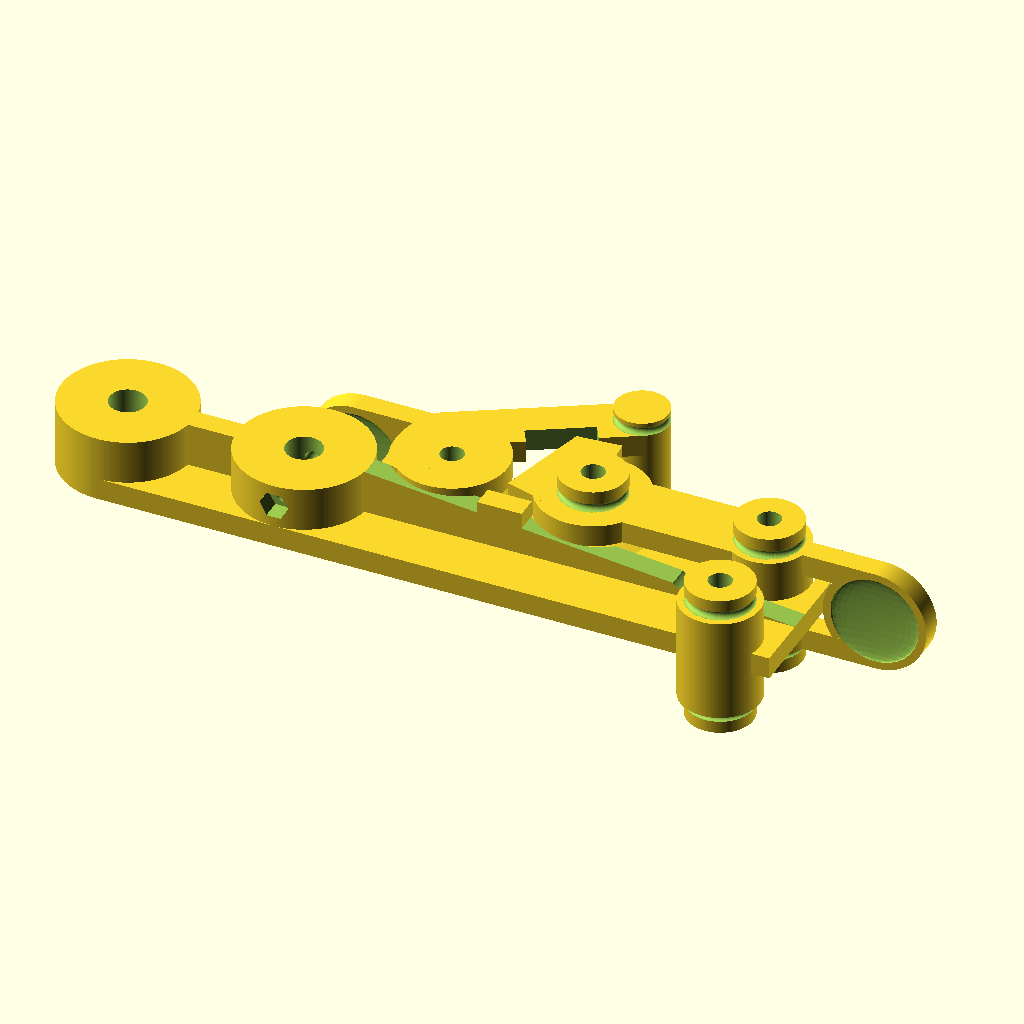
Cell 1 — every parameter at its default value.
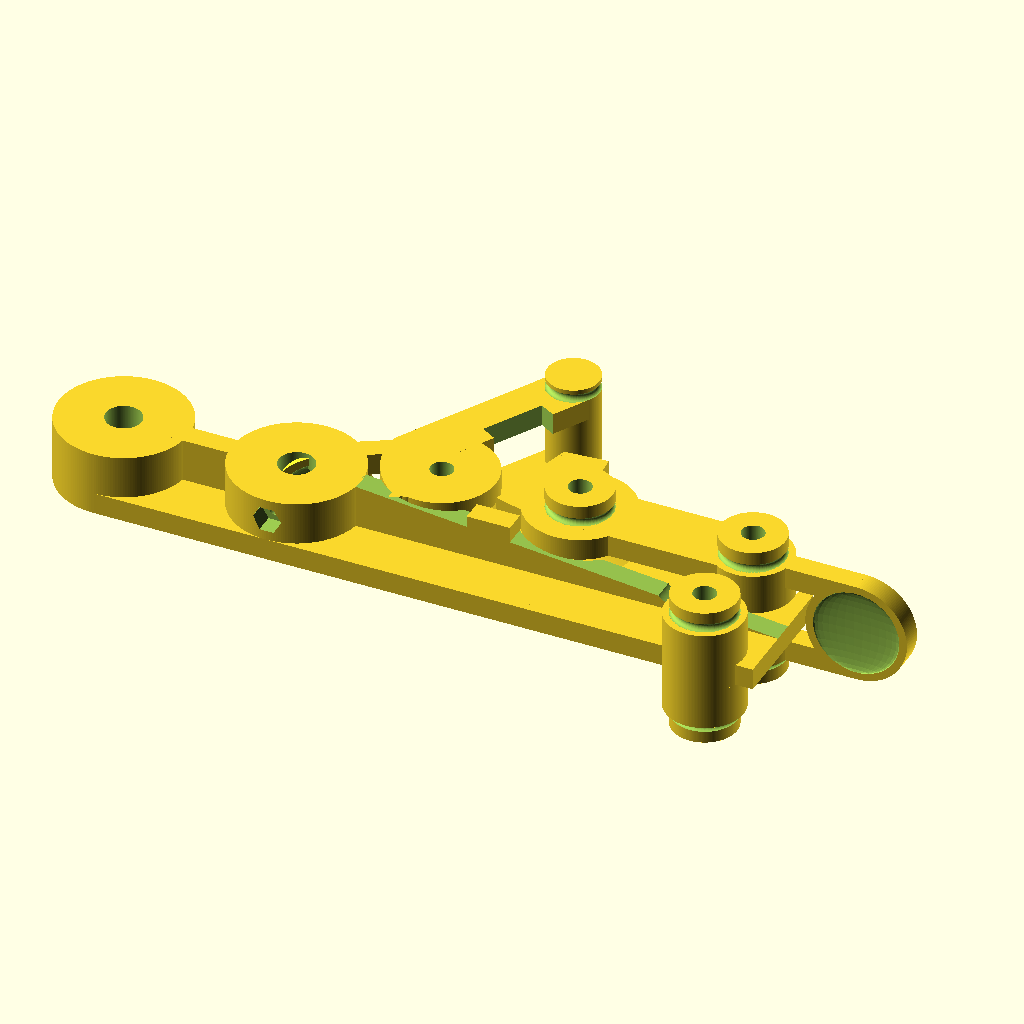
Cell 2: the same model with Rb = 60.
The same orthographic view direction (rotation 55°, 0°, 25°; colour scheme Cornfield) for every cell, with the view re-fitted per cell, so scale and position can differ between cells.
The OpenSCAD source (Filament extruder and winder project/Filament winder project/Tensioner/Mark 3/Base.scad):






Base();

Ra=0;    //rotate
translate([10,12,0]) rotate([0,0,Ra]) Lever();

Rb=30;
translate([-22,12,0])rotate([0,0,Rb]) Latch();



A= 180;   //Medium radius
B= 60;    //Small radius 



module Base(){
        
difference(){
union(){
cube([100,30,5], center = true);
 
//Slanted wall 
difference(){    
translate([0,0,7.5]) cube([125,5,10], center = true);   

for(i=[0,1]) translate([-32*i+10,12,0])cylinder(h = 60, d=27,$fn= A, center = true);
    
//slanting the wall
translate([0,0,7.5+11.45]) rotate([0,5.83,0]) cube([150,6,20],center = true);
}

translate([-4.5,0,7.5]) cube([10,5,10], center = true);
   
for(i=[1]) mirror([i,0,0]) translate([50,0,0])cylinder(h = 5, d=30, $fn = A, center = true);
    
//middle cylinder 
translate([-50,0,7.5])cylinder(h = 10, d=30, $fn = A,center = true);

//translate([-50,9.5,7.5])cylinder(h = 30, d=10, $fn = A,center = true);


//bearing 2
translate([-50-40,0,5])cylinder(h = 15, d=30, $fn = A,center = true); 
translate([-40,0,0]) cube([100,30,5], center = true);
translate([-80,0,7.5]) cube([40,5,10], center = true);


//front cylinder
for(i=[-1,1]) translate([50,i*12,0])cylinder(h = 5, d=18,$fn = A, center = true);
          
        
for(i=[-1]) translate([50,i*12,0])cylinder(h = 23.5, d=18,$fn = A, center = true);
            
translate([50,0,0]) cube([25,30,5], center = true);

 
//middle circles
for(i=[0,1]) translate([-32*i+10,12,0])cylinder(h = 5, d=25, $fn=A,center = true);
for(i=[0,1]) translate([-32*i+10,12,3.5])cylinder(h = 2, d1=25,d2=10, $fn = A, center = true);
for(i=[0,1]) translate([-32*i+10,12,-3.5])cylinder(h = 2, d1=10,d2=25, $fn = A, center = true);








//Rubber band holder 1
for(i=[0,1]) mirror([0,0,i]){
translate([50,-12,0]){
difference(){
translate([0,0,14])cylinder(h = 5, d=15, $fn = A, center = true);    

translate([0,0,12.75]){
rotate_extrude(convexity = 10, $fn = B)
translate([7.5, 0, 0])
resize([2,2,0]) circle(d = 5, $fn = B);
}
}}} 


}//end difference 






//Front bottom cylinder elimination
for(i=[-1]) translate([50,i*12,0])cylinder(h = 60, d=5.25, $fn = A, center = true);
    
//middle circles eliminations
for(i=[0,1]) translate([-32*i+10,12,3.5])cylinder(h = 60, d=5.25, $fn = A, center = true);


//front fitting elimination
for(i=[0:20]) rotate([0,0,i*0.5]) translate([50,12,0])cylinder(h = 10, d=18.25, $fn = A, center = true);
translate([50,12+18.25/2,0]) cube([18.25,18.25,20], center = true);

//middle back cylinder hole
translate([-50,0,5])cylinder(h = 50, d=8.25, $fn = A, center = true);

//back cylinder hole
translate([-50-40,0,5])cylinder(h = 50, d=8.25, $fn = A,center = true);


translate([-50,0,7.5]) rotate([90,0,0]) cylinder(h = 40, d=3.2,$fn = B, center = true); 



translate([-50,13,7.5]) rotate([90,0,0]) cylinder(h = 5, d=6,$fn = B, center = true);

translate([-50,-13,7.5]) rotate([90,0,0]) cylinder(h = 5, d=6.5, $fn = 6, center = true);



/*

for(i=[-1,0]) mirror([0,0,i]){
translate([50,-12,5.75]){
rotate_extrude(convexity = 10, $fn = B)
translate([9, 0, 0])
resize([2,2,0]) circle(d = 5, $fn = B);
}}
*/




translate([42,0,5.5]) rotate([90,5,0]) resize([15,5,0])cylinder(h = 6, d=5.25, $fn = A, center = true);
}

//lever bootm block


}









//for(i=[0,1]) translate([-32*i+10,12,0])

module Lever(){
    
    
for(i=[0,-1]) mirror([0,0,i])translate([0,0,-0.75]){
difference(){
union(){


//Front cylinder
translate([40,0,10-3.5])cylinder(h = 12, d=18, $fn = A, center = true);
    
//translate([50,12,6.5])cylinder(h = 2, d1=10, d2=25, $fn = 180, center = true);
      


//middle cyliner
translate([0,0,10])cylinder(h = 5, d=25, $fn = A, center = true);
    
translate([0,0,6.5])cylinder(h = 2, d1=10, d2=25, $fn = A, center = true); 


//Rubber band holder 1
difference(){
translate([0,0,15])cylinder(h = 5, d=15, $fn = A, center = true);    

translate([0,0,13.5]){
rotate_extrude(convexity = 10, $fn = B)
translate([7.5, 0, 0])
resize([2,2,0]) circle(d = 5, $fn = B);
}
} 

//Rubber band holder 1
translate([40,0,0]){
difference(){
translate([0,0,15])cylinder(h = 5, d=15, $fn = A, center = true);    

translate([0,0,13.5]){
rotate_extrude(convexity = 10, $fn = B)
translate([7.5, 0, 0])
resize([2,2,0]) circle(d = 5, $fn = B);
}
}} 


//translate([50,0,10]) cube([30,5,5], center = true);


    

//cube center
translate([15,0,10]) cube([50,15,5], center = true);


//latch hook
rotate([0,0,5]) translate([-5,7.5+5,10]) cube([10,10,5], center = true);

}

//holes
translate([40,0,10])cylinder(h = 60, d=5.25, $fn = A, center = true);

translate([0,0,10])cylinder(h = 60, d=5.25, $fn = A, center = true);


/*

translate([40,0,6.5]){
rotate_extrude(convexity = 10, $fn = B)
translate([9, 0, 0])
resize([2,2,0]) circle(d = 5, $fn = B);
}
*/




}}



//hand lever
difference(){
union(){
translate([65,0,0])rotate([90,0,0])cylinder(h = 5, d=23.5, $fn = A, center = true);
for(i=[0,-1]) mirror([0,0,i])translate([55,0,10-0.75]) cube([20,5,5], center = true);
}
//thumb hold
for(i=[-1,1])translate([65,2.5*i,0]) resize([20,2,20])sphere(d = 23.5);

}


rotate([0,0,5]) rotate([0,0,-20]) translate([-10.4,-4+5+1,10-0.75]) cube([10,22,5], center = true);

}    












module Latch(){

difference(){
union(){

for(i=[0,-1]) mirror([0,0,i])translate([0,0,-0.75]){    
//middle cyliner
translate([0,0,10])cylinder(h = 5, d=25, $fn = A, center = true);
    
translate([0,0,6.5])cylinder(h = 2, d1=10, d2=25, $fn = A, center = true);


//translate([0,15,10]) cube([10,10,5], center = true);
    
translate([20,9,10]) cube([40,12,5], center = true);    



//Hand lever
rotate([0,0,-30]) translate([-15,9,10]) cube([20,5,5], center = true);
 
 
   
translate([-5,5,10])rotate([0,0,-35.2])resize([12,23,5]) cylinder(h = 5, d=10, $fn = A, center = true);   



 
translate([40,9,0.75])cylinder(h = 23.5+6, d=12, $fn = A, center = true);

}

//Hand lever
//rotate([0,0,-30]) translate([-30,9,0]) cube([10,5,23.5], center = true); 
rotate([0,0,-30]) translate([-25,9,0])rotate([90,0,0])cylinder(h = 5, d=23.5, $fn = A, center = true);



rotate([0,0,-30]) translate([-7,-4.25,10-0.75]) cube([10,10,5], center = true);





}

for(i=[0,-1]) mirror([0,0,i]){
translate([40,9,12.75]){
rotate_extrude(convexity = 10, $fn = B)
translate([6, 0, 0])
resize([2,2,0]) circle(d = 5, $fn = B);
}}




translate([0,0,10])cylinder(h = 60, d=5.25, $fn = A, center = true);


for(i=[0,-1]) mirror([0,0,i]) translate([23,2,10]) cube([15,10,7], center = true);
    

//thumb hold
for(i=[-1,1])rotate([0,0,-30]) translate([-25,9+2.5*i,0]) resize([20,2,20])sphere(d = 23.5);


}}    






/*

translate([10.5,30,5]){
difference(){
translate([0,0,5])cylinder(h = 2, d=10, $fn = A, center = true);

translate([-5,-5,5]) cube([10,10,6], center = true);

}}



*/
Customizer parameters (derived from the source; name, type, default, range or options):
Ra: number, default 0
Rb: number, default 30
A: number, default 180
B: number, default 60
